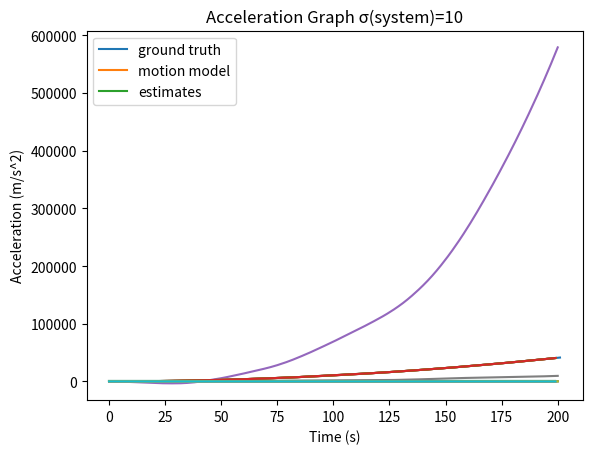

Generate this figure with matplotlib: (Note: this script raises an exception after producing the figure.)
# -*- coding: utf-8 -*-
"""Stochastic_Observer.ipynb

Automatically generated by Colaboratory.

Original file is located at
    https://colab.research.google.com/<link-removed>
"""

import matplotlib.pyplot as plt
import numpy as np

#Functions
def Calculate_Omega(A,S,Q):
  return np.dot(A,np.dot(S,A.T))+Q

def PartitionMatrix(M,m1):
  M11=M[:m1,:m1]
  M12=M[:m1,m1:]
  M21=M[m1:,:m1]
  M22=M[m1:,m1:]
  return M11,M12,M21,M22

def Calculate_K(Omega,R,m1,Hi):

  O11,O12,O21,O22=PartitionMatrix(Omega,m1)
  R11,R12,R21,R22=PartitionMatrix(R,m1)
  #***
  
  M111=O21
  M112=np.dot(O22,Hi.T)
  M1=np.concatenate([M111,M112],axis=1)


  M211=O11+R11
  M212=R12+np.dot(O12,Hi.T)
  M221=np.dot(Hi,O21)+R21
  M222=np.dot(Hi,np.dot(O22,Hi.T)) + R22
  M2=np.concatenate([np.concatenate([M211,M212],axis=1),np.concatenate([M221,M222],axis=1)],axis=0)
  K=np.dot(M1,np.linalg.inv(M2))
  return K

def Calculate_Sigma(T,Omega):
  return np.dot(T,np.dot(Omega,T.T))
def Update_Omega(A,P,Error_V,V,R,Q):
  return A@P@Error_V@P.T@A.T+A@V@R@V.T@A.T+Q

def initializeObserver(y0,y1,y2,sigma_m_x,sigma_a,T):
  x0_bar=np.array([[y0],[(3/2*y0-2*y1+1/2*y2)/T],[(y0-2*y1+y2)/(T**2)]])
  S0=np.array([[sigma_m_x**2,3*sigma_m_x**2/(2*T),sigma_m_x**2/(T**2)],[3*sigma_m_x**2/(2*T),13*sigma_m_x**2/(T**2)+(T**2) *(sigma_a**2)/16,6*sigma_m_x**2/(T**3)+(sigma_a**2)*T/8],[sigma_m_x**2/(T**2),6*sigma_m_x**2/(T**3)+(sigma_a**2)*T/8,6*sigma_m_x**2/(T**4)+5*(sigma_a**2)*T/4]])
  return x0_bar,S0

def RunObserver(x0_bar,S0,A,Q,R,m1,Steps):
  n=Q.shape[0]
  m=R.shape[0]

  H_i=np.concatenate([np.eye((m-m1)),np.zeros(((m-m1),n-m))],axis=1)

  #Initial Omega

  current_x=np.copy(x0_bar)
  current_S=np.copy(S0)

  Current_Omega=Calculate_Omega(A,current_S,Q)
  Estimates,Sigmas=[],[]
  for i in range(Steps):


    #K Gains
    K=Calculate_K(Current_Omega,R,m1,H_i)
    K1=K[:,:m1]
    K2=K[:,m1:]

    #T P V
    T=np.concatenate([(-K1),np.eye((n-m1))-np.dot(K2,H_i)],axis=1)
    P=np.concatenate([np.zeros((m1,n-m1)),np.eye(n-m1)],axis=0)
    V=np.concatenate([np.concatenate([np.eye(m1),np.zeros((m1,m-m1))],axis=1),K],axis=0)

    #Observer
    z=np.dot(T,np.dot(A,current_x))
    #Estimate
    x_estimate=np.dot(P,z)+np.dot(V,measurement_states[i,:]).reshape(-1,1)

    #Update Omega and x
    Sigma=Calculate_Sigma(T,Current_Omega)
    Omega_new=Update_Omega(A,P,Sigma,V,R,Q)

    current_x=np.copy(x_estimate)
    Current_Omega=np.copy(Omega_new)

    Estimates.append(current_x)
    Sigmas.append(Sigma)

  Estimates=np.array(Estimates)
  Sigmas=np.array(Sigmas)
  return Estimates,Sigmas

#Create ground truth data
num=200
num_steps=num+2

ground_truth_xs=[]
vo=5
a=2
for t in range(num_steps):
  if t>0:
    ground_truth_xs.append(vo*t+0.5*a*t**2)
  else:
    ground_truth_xs.append(vo*t)

ground_truth_us=np.diff(ground_truth_xs)
ground_truth_as=np.diff(ground_truth_us)

ground_truth_data=np.array([ground_truth_xs[:num],ground_truth_us[:num],ground_truth_as[:num]])

plt.title('Position Graph')
plt.plot(ground_truth_xs)
plt.xlabel('Time (s)')
plt.ylabel('Position (m)')
plt.show()

plt.title('Velocity Graph')
plt.plot(ground_truth_us)
plt.xlabel('Time (s)')
plt.ylabel('Velocity (m/s)')
plt.show()
plt.title('Acceleration Graph')
plt.plot(ground_truth_as)
plt.xlabel('Time (s)')
plt.ylabel('Acceleration (m/s^2)')
plt.show()

#Defining the system, creating noisy measurements
T=1
A=np.array([[1,T,T**2/2],[0,1,T],[0,0,1]])
#G=np.array([[0],[0],[1]])
H=np.array([[1,0,0],[0,1,0]])

#Ερώτημα 1

#Creating R,Q
sigma_x=10
sigma_v=10
sigma_a=10

sigma_m_x=10
sigma_m_v=10

R=np.array([[sigma_m_x**2,0],[0, sigma_m_v**2]])

Q=np.array([[sigma_x**2,0,0],[0,sigma_v**2,0],[0,0,sigma_a**2]])

#Simulate system predictions
Preds=[ground_truth_data[:,0]]
for i in range(num):
  motion_noise=np.random.multivariate_normal(mean=np.array([0,0,0]), cov=Q)
  new_state=np.dot(A,Preds[-1]) +motion_noise
  Preds.append(new_state)

#Simulate measurements
measurement_states=[ground_truth_data[:2,0]]

for i in range(num-1):
  measurement_noise=np.random.multivariate_normal(mean=np.array([0,0]), cov=R)
  new_measurement= np.dot(H,ground_truth_data[:,i+1]) +measurement_noise
  measurement_states.append(new_measurement)

Preds=np.array(Preds)
measurement_states=np.array(measurement_states)

i=0
plt.title('Position Graph')
plt.xlabel('Time (s)')
plt.ylabel('Position (m)')
plt.plot(ground_truth_data[i,:])
plt.plot(Preds[:,i])
plt.plot(measurement_states[:,i])
plt.legend(['ground truth','motion model', 'measurements'])
plt.show()
i=1

plt.title('Velocity Graph')
plt.xlabel('Time (s)')
plt.ylabel('Velocity (m/s)')
plt.xlabel('Time (s)')
plt.ylabel('Position (m)')
plt.plot(ground_truth_data[i,:])
plt.plot(Preds[:,i])
plt.plot(measurement_states[:,i])
plt.legend(['ground truth','motion model', 'measurements'])
plt.show()

i=2
plt.title('Acceleration Graph')
plt.xlabel('Time (s)')
plt.ylabel('Acceleration (m/s^2)')

plt.plot(ground_truth_data[i,:])
plt.plot(Preds[:,i])
plt.legend(['ground truth','motion model'])
plt.show()

#Initialization1
y0=measurement_states[0,0]
y1=measurement_states[1,0]
y2=measurement_states[2,0]

x0_bar,S0=initializeObserver(y0,y1,y2,sigma_m_x,sigma_a,T)
n=3
m=2
m1=1
Estimates,Sigmas=RunObserver(x0_bar,S0,A,Q,R,m1,num)

i=0
plt.title('Position Graph σ(system)='+str(sigma_x))
plt.xlabel('Time (s)')
plt.ylabel('Position (m)')
plt.plot(ground_truth_data[i,:])
#plt.plot(Preds[:,i])
plt.plot(measurement_states[:,i])
plt.plot(Estimates[:,i])
#plt.legend(['ground truth','motion model', 'measurements','estimates'])
plt.legend(['ground truth', 'measurements','estimates'])
plt.show()
i=1

plt.title('Velocity Graph σ(system)='+str(sigma_x))
plt.xlabel('Time (s)')
plt.ylabel('Velocity (m/s)')
plt.xlabel('Time (s)')
plt.ylabel('Position (m)')
plt.plot(ground_truth_data[i,:])
#plt.plot(Preds[:,i])
plt.plot(measurement_states[:,i])
plt.plot(Estimates[:,i])
#plt.legend(['ground truth','motion model', 'measurements','estimates'])
plt.legend(['ground truth', 'measurements','estimates'])
plt.show()

i=2
plt.title('Acceleration Graph σ(system)='+str(sigma_x))
plt.xlabel('Time (s)')
plt.ylabel('Acceleration (m/s^2)')

plt.plot(ground_truth_data[i,:])
plt.plot(Preds[:,i])
plt.plot(Estimates[:,i])
plt.legend(['ground truth','motion model','estimates'])
plt.show()

#Noise

def violet_noise(samples):
        white = np.fft.rfft(np.random.randn(samples))
        S = np.fft.rfftfreq(samples)
        S = S / np.sqrt(np.mean(S**2))
        X_shaped = white * S
        return np.fft.irfft(X_shaped)

#Ερώτημα 2

Violet=[]

sigma_x=10
sigma_v=10
sigma_a=10
std=[sigma_x,sigma_v,sigma_a]

n=3
for i in range(n):
  Violet.append(std[i]*violet_noise(100000000))
Violet=np.array(Violet)
Q=np.array([[np.cov(Violet[0,:]),0,0],[0,np.cov(Violet[1,:]),0],[0,0,np.cov(Violet[2,:])]])

sigma_x=np.std(Violet[0,:])
sigma_v=np.std(Violet[1,:])
sigma_a=np.std(Violet[2,:])

np.cov(Violet)

plt.loglog(np.abs(np.fft.rfft(Violet[0,:])))
plt.title('Violet Noise Spectrum')
plt.show()

sigma_m_x=10
sigma_m_v=10

R=np.array([[sigma_m_x**2,0],[0, sigma_m_v**2]])

#Simulate system predictions
Preds=[ground_truth_data[:,0]]
for _ in range(num):
  motion_noise=np.array([np.random.choice(Violet[0,:],1),np.random.choice(Violet[1,:],1),np.random.choice(Violet[2,:],1)]).reshape(-1,)
  new_state=np.dot(A,Preds[-1]) +motion_noise
  Preds.append(new_state)

#Simulate measurements
measurement_states=[ground_truth_data[:2,0]]

for i in range(num-1):
  measurement_noise=np.random.multivariate_normal(mean=np.array([0,0]), cov=R)
  new_measurement= np.dot(H,ground_truth_data[:,i+1]) +measurement_noise
  measurement_states.append(new_measurement)

Preds=np.array(Preds)
measurement_states=np.array(measurement_states)

i=0
plt.title('Position Graph')
plt.xlabel('Time (s)')
plt.ylabel('Position (m)')
plt.plot(ground_truth_data[i,:])
plt.plot(Preds[:,i])
plt.plot(measurement_states[:,i])
plt.legend(['ground truth','motion model', 'measurements'])
plt.show()
i=1

plt.title('Velocity Graph')
plt.xlabel('Time (s)')
plt.ylabel('Velocity (m/s)')
plt.xlabel('Time (s)')
plt.ylabel('Position (m)')
plt.plot(ground_truth_data[i,:])
plt.plot(Preds[:,i])
plt.plot(measurement_states[:,i])
plt.legend(['ground truth','motion model', 'measurements'])
plt.show()

i=2
plt.title('Acceleration Graph')
plt.xlabel('Time (s)')
plt.ylabel('Acceleration (m/s^2)')

plt.plot(ground_truth_data[i,:])
plt.plot(Preds[:,i])
plt.legend(['ground truth','motion model'])
plt.show()

#Initialization
y0=measurement_states[0,0]
y1=measurement_states[1,0]
y2=measurement_states[2,0]
x0_bar,S0=initializeObserver(y0,y1,y2,sigma_m_x,sigma_a,T)

n=3
m=2
m1=1
Estimates,Sigmas=RunObserver(x0_bar,S0,A,Q,R,m1,num)

i=0
plt.title('Position Graph σ(system)='+str(np.ceil(sigma_x)))
plt.xlabel('Time (s)')
plt.ylabel('Position (m)')
plt.plot(ground_truth_data[i,:])
#plt.plot(Preds[:,i])
plt.plot(measurement_states[:,i])
plt.plot(Estimates[:,i])
#plt.legend(['ground truth','motion model', 'measurements','estimates'])
plt.legend(['ground truth', 'measurements','estimates'])
plt.show()
i=1

plt.title('Velocity Graph σ(system)='+str(np.ceil(sigma_x)))
plt.xlabel('Time (s)')
plt.ylabel('Velocity (m/s)')
plt.xlabel('Time (s)')
plt.ylabel('Position (m)')
plt.plot(ground_truth_data[i,:])
#plt.plot(Preds[:,i])
plt.plot(measurement_states[:,i])
plt.plot(Estimates[:,i])
#plt.legend(['ground truth','motion model', 'measurements','estimates'])
plt.legend(['ground truth', 'measurements','estimates'])
plt.show()

i=2
plt.title('Acceleration Graph σ(system)='+str(np.ceil(sigma_x)))
plt.xlabel('Time (s)')
plt.ylabel('Acceleration (m/s^2)')

plt.plot(ground_truth_data[i,:])
plt.plot(Preds[:,i])
plt.plot(Estimates[:,i])
plt.legend(['ground truth','motion model','estimates'])
plt.show()

#Ερώτημα 3
Violet=[]

sigma_m_x=10
sigma_m_v=10

std=[sigma_m_x,sigma_m_v]


n=3
m=2
for i in range(m):
  Violet.append(std[i]*violet_noise(10000000))
Violet=np.array(Violet)
R=np.array([[np.cov(Violet[0,:]),0],[0,np.cov(Violet[1,:])]])

sigma_m_x=np.std(Violet[0,:])
sigma_m_v=np.std(Violet[1,:])

sigma_m_x,sigma_m_v

plt.loglog(np.abs(np.fft.rfft(Violet[0,:])))
plt.title('Violet Noise Spectrum')
plt.show()

sigma_x=10
sigma_v=10
sigma_a=10

Q=np.array([[sigma_x**2,0,0],[0,sigma_v**2,0],[0,0,sigma_a**2]])

#Simulate system predictions
Preds=[ground_truth_data[:,0]]
for _ in range(num):
  motion_noise=np.random.multivariate_normal(mean=np.array([0,0,0]), cov=Q)
  new_state=np.dot(A,Preds[-1]) +motion_noise
  Preds.append(new_state)

#Simulate measurements
measurement_states=[ground_truth_data[:2,0]]

for i in range(num-1):
  measurement_noise=np.array([np.random.choice(Violet[0,:],1),np.random.choice(Violet[1,:],1)]).reshape(-1,)
  new_measurement= np.dot(H,ground_truth_data[:,i+1]) +measurement_noise
  measurement_states.append(new_measurement)


Preds=np.array(Preds)
measurement_states=np.array(measurement_states)

i=0
plt.title('Position Graph')
plt.xlabel('Time (s)')
plt.ylabel('Position (m)')
plt.plot(ground_truth_data[i,:])
plt.plot(Preds[:,i])
plt.plot(measurement_states[:,i])
plt.legend(['ground truth','motion model', 'measurements'])
plt.show()
i=1

plt.title('Velocity Graph')
plt.xlabel('Time (s)')
plt.ylabel('Velocity (m/s)')
plt.xlabel('Time (s)')
plt.ylabel('Position (m)')
plt.plot(ground_truth_data[i,:])
plt.plot(Preds[:,i])
plt.plot(measurement_states[:,i])
plt.legend(['ground truth','motion model', 'measurements'])
plt.show()

i=2
plt.title('Acceleration Graph')
plt.xlabel('Time (s)')
plt.ylabel('Acceleration (m/s^2)')

plt.plot(ground_truth_data[i,:])
plt.plot(Preds[:,i])
plt.legend(['ground truth','motion model'])
plt.show()

#Initialization
y0=measurement_states[0,0]
y1=measurement_states[1,0]
y2=measurement_states[2,0]
x0_bar,S0=initializeObserver(y0,y1,y2,sigma_m_x,sigma_a,T)

n=3
m=2
m1=1
Estimates,Sigmas=RunObserver(x0_bar,S0,A,Q,R,m1,num)

i=0
plt.title('Position Graph σ(system)='+str(np.ceil(sigma_x)))
plt.xlabel('Time (s)')
plt.ylabel('Position (m)')
plt.plot(ground_truth_data[i,:])
#plt.plot(Preds[:,i])
plt.plot(measurement_states[:,i])
plt.plot(Estimates[:,i])
#plt.legend(['ground truth','motion model', 'measurements','estimates'])
plt.legend(['ground truth', 'measurements','estimates'])
plt.show()
i=1

plt.title('Velocity Graph σ(system)='+str(np.ceil(sigma_x)))
plt.xlabel('Time (s)')
plt.ylabel('Velocity (m/s)')
plt.xlabel('Time (s)')
plt.ylabel('Position (m)')
plt.plot(ground_truth_data[i,:])
#plt.plot(Preds[:,i])
plt.plot(measurement_states[:,i])
plt.plot(Estimates[:,i])
#plt.legend(['ground truth','motion model', 'measurements','estimates'])
plt.legend(['ground truth', 'measurements','estimates'])
plt.show()

i=2
plt.title('Acceleration Graph σ(system)='+str(np.ceil(sigma_x)))
plt.xlabel('Time (s)')
plt.ylabel('Acceleration (m/s^2)')

plt.plot(ground_truth_data[i,:])
plt.plot(Preds[:,i])
plt.plot(Estimates[:,i])
plt.legend(['ground truth','motion model','estimates'])
plt.show()

#Ερώτημα 4

#Sigmas
sigma_x=10
sigma_v=10
sigma_a=10
sigma_xv=10
sigma_xa=10
sigma_av=10

#Measurements
sigma_m_x=10
sigma_m_v=10
sigma_m_vx=10

R=np.array([[sigma_m_x**2,sigma_m_vx**2],[sigma_m_vx**2, sigma_m_v**2]])
Q=np.array([[sigma_x**2,sigma_xv**2,sigma_xa**2],[sigma_xv**2,sigma_v**2,sigma_av**2],[sigma_xa**2,sigma_av**2,sigma_a**2]])

#Simulate system predictions
Preds=[ground_truth_data[:,0]]
for _ in range(num):
  motion_noise=np.random.multivariate_normal(mean=np.array([0,0,0]), cov=Q)
  new_state=np.dot(A,Preds[-1]) +motion_noise
  Preds.append(new_state)

#Simulate measurements
measurement_states=[ground_truth_data[:2,0]]

for i in range(num-1):
  measurement_noise=np.random.multivariate_normal(mean=np.array([0,0]), cov=R)
  new_measurement= np.dot(H,ground_truth_data[:,i+1]) +measurement_noise
  measurement_states.append(new_measurement)

Preds=np.array(Preds)
measurement_states=np.array(measurement_states)

i=0
plt.title('Position Graph')
plt.xlabel('Time (s)')
plt.ylabel('Position (m)')
plt.plot(ground_truth_data[i,:])
plt.plot(Preds[:,i])
plt.plot(measurement_states[:,i])
plt.legend(['ground truth','motion model', 'measurements'])
plt.show()
i=1

plt.title('Velocity Graph')
plt.xlabel('Time (s)')
plt.ylabel('Velocity (m/s)')
plt.xlabel('Time (s)')
plt.ylabel('Position (m)')
plt.plot(ground_truth_data[i,:])
plt.plot(Preds[:,i])
plt.plot(measurement_states[:,i])
plt.legend(['ground truth','motion model', 'measurements'])
plt.show()

i=2
plt.title('Acceleration Graph')
plt.xlabel('Time (s)')
plt.ylabel('Acceleration (m/s^2)')

plt.plot(ground_truth_data[i,:])
plt.plot(Preds[:,i])
plt.legend(['ground truth','motion model'])
plt.show()

#Initialization1
y0=measurement_states[0,0]
y1=measurement_states[1,0]
y2=measurement_states[2,0]

x0_bar,S0=initializeObserver(y0,y1,y2,sigma_m_x,sigma_a,T)

n=3
m=2
m1=1
Estimates,Sigmas=RunObserver(x0_bar,S0,A,Q,R,m1,num)

i=0
plt.title('Position Graph σ(system)='+str(np.ceil(sigma_x)))
plt.xlabel('Time (s)')
plt.ylabel('Position (m)')
plt.plot(ground_truth_data[i,:])
#plt.plot(Preds[:,i])
plt.plot(measurement_states[:,i])
plt.plot(Estimates[:,i])
#plt.legend(['ground truth','motion model', 'measurements','estimates'])
plt.legend(['ground truth', 'measurements','estimates'])
plt.show()
i=1

plt.title('Velocity Graph σ(system)='+str(np.ceil(sigma_x)))
plt.xlabel('Time (s)')
plt.ylabel('Velocity (m/s)')
plt.xlabel('Time (s)')
plt.ylabel('Position (m)')
plt.plot(ground_truth_data[i,:])
#plt.plot(Preds[:,i])
plt.plot(measurement_states[:,i])
plt.plot(Estimates[:,i])
#plt.legend(['ground truth','motion model', 'measurements','estimates'])
plt.legend(['ground truth', 'measurements','estimates'])
plt.show()

i=2
plt.title('Acceleration Graph σ(system)='+str(np.ceil(sigma_x)))
plt.xlabel('Time (s)')
plt.ylabel('Acceleration (m/s^2)')

plt.plot(ground_truth_data[i,:])
plt.plot(Preds[:,i])
plt.plot(Estimates[:,i])
plt.legend(['ground truth','motion model','estimates'])
plt.show()